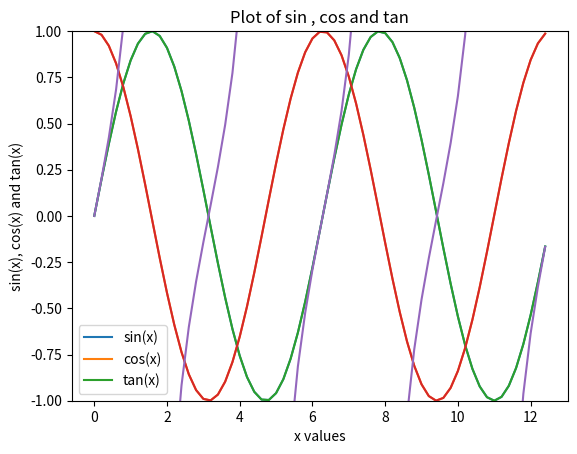

Write the Python code that produced this figure.

# coding: utf-8

# In[2]:


import matplotlib.pyplot as plt
import numpy as np


# In[10]:


x = np.arange(0,4*np.pi,0.2)   # start,stop,step  
sine = np.sin(x)


# In[15]:


plt.plot(x,sine)
plt.show()


# In[16]:


cos = np.cos(x)
plt.plot(x,cos)

######### Adding tan function #########
tan = np.tan(x)
tan[:-1][np.diff(tan) < 0] = np.nan # to remove the asymptotes
# by default the sine and cosine graphs are between y ranges -1 and 1
# this is to prevent the y axis from increasing 
plt.ylim(-1,1)
# In[22]:

# added tan to plot, title and legend
plt.plot(x,sine,x,cos, x, tan)
plt.xlabel('x values') 
plt.ylabel('sin(x), cos(x) and tan(x)')
plt.title('Plot of sin , cos and tan')
plt.legend(['sin(x)', 'cos(x)', 'tan(x)'])       
plt.show()

